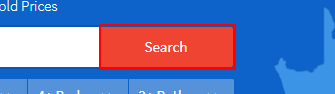
Task: A robot to scrap a real estate website and filter out results from the first 100 results based on location and other filters such as size and number of bedrooms
Workflow: Main

Step 1: hover over the button 'search-bar-home-button'

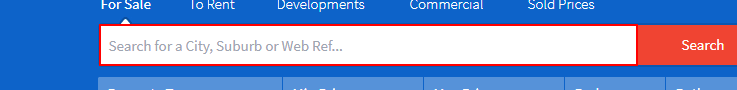
Step 2: type [cityName] into the list

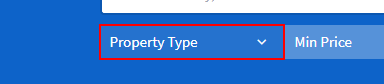
Step 3: click on the button

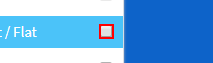
Step 4: click on the text box 'PropertyTypes'

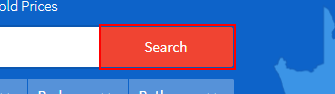
Step 5: click on the button 'search-bar-home-button'

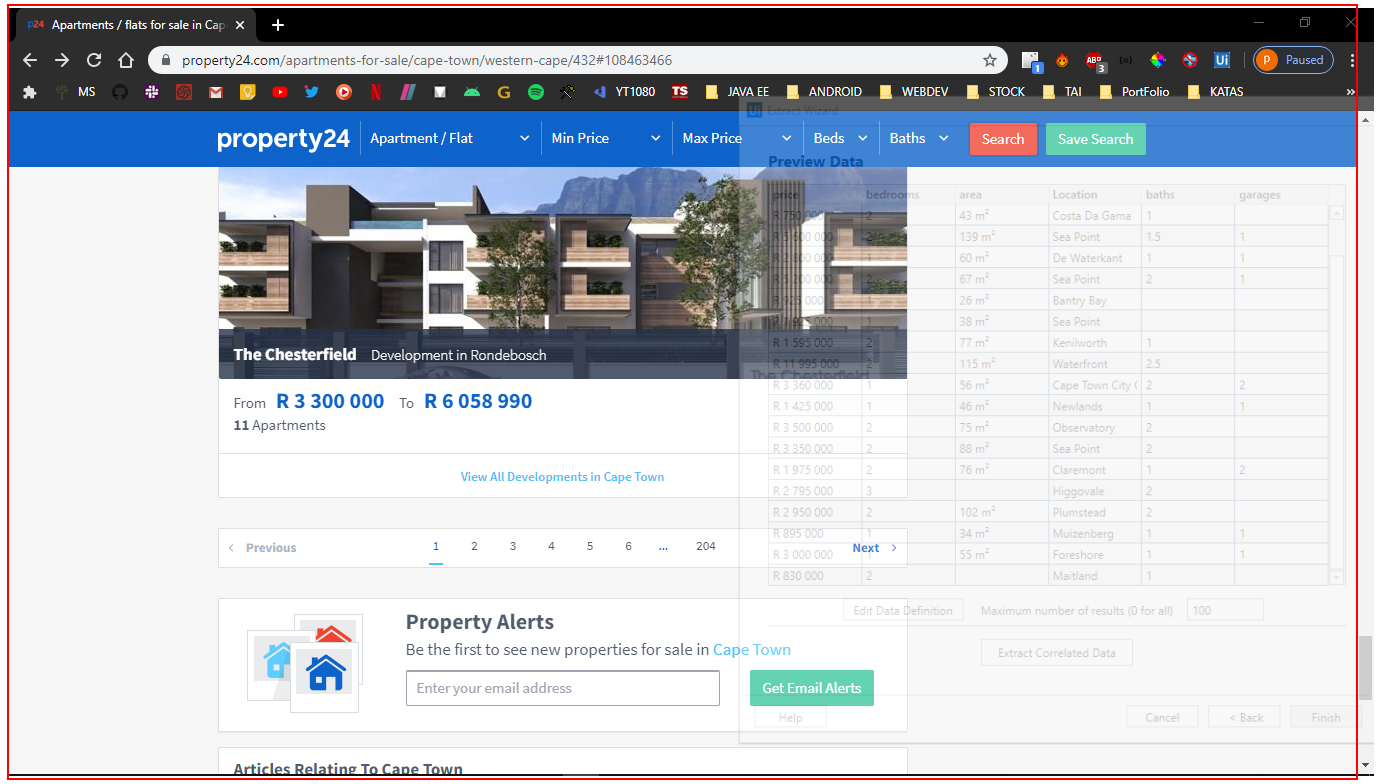
Step 6: get-text from the page